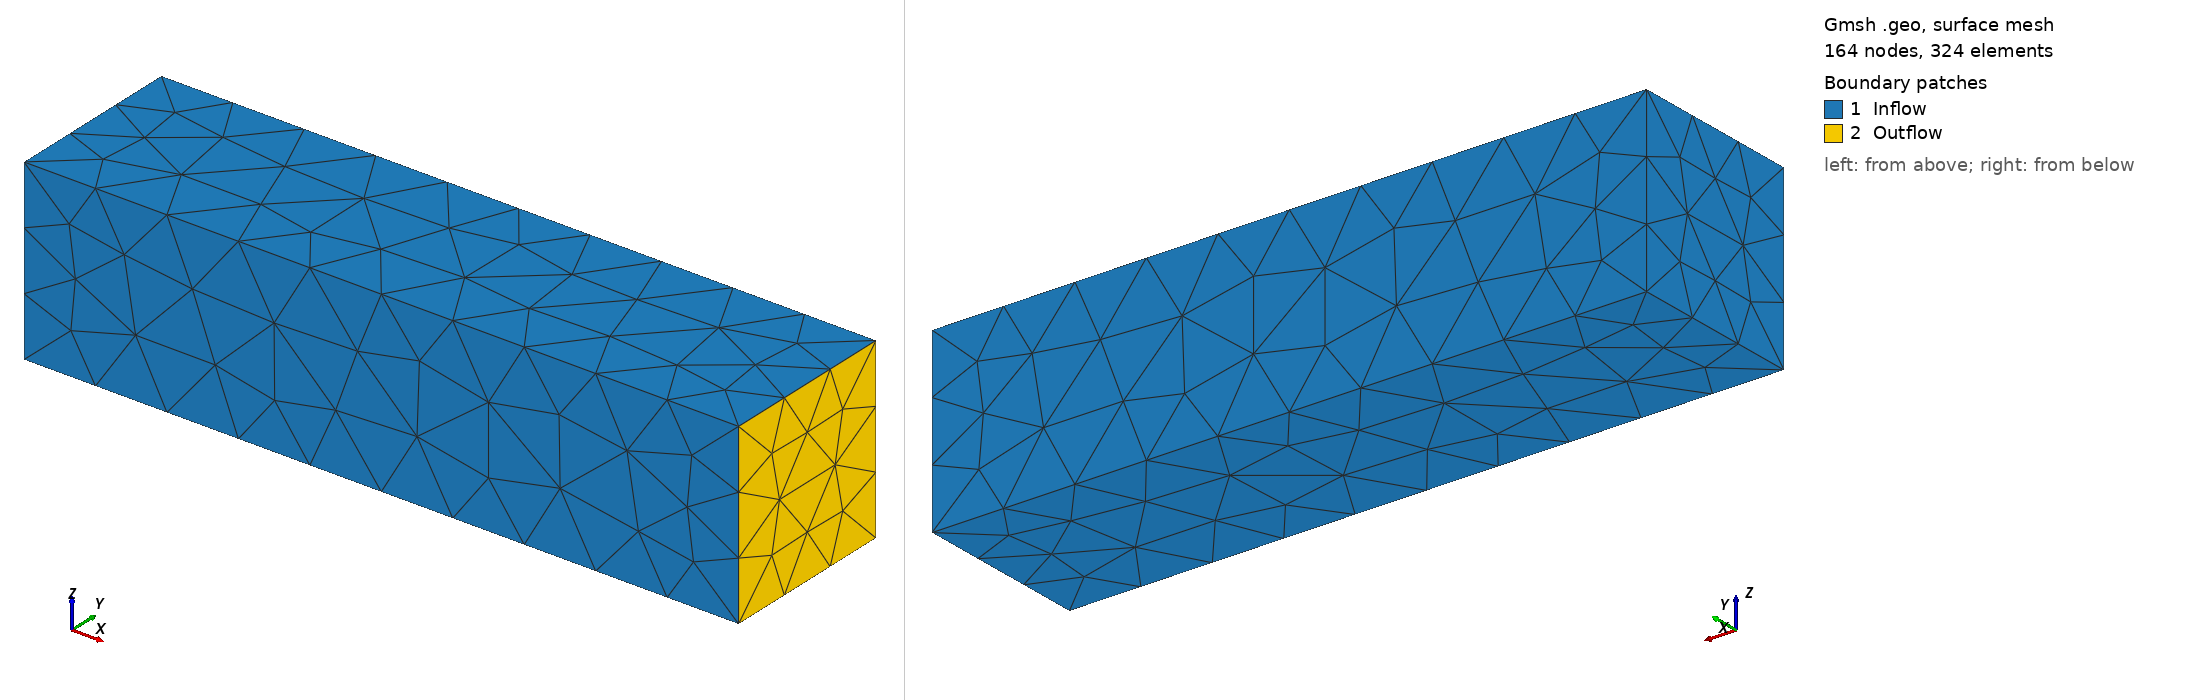

Gmsh geometry script, surface-meshed: 164 nodes, 324 surface elements. Boundary patches (legend numbers): 1 Inflow, 2 Outflow. Left view from above one corner, right view from below the opposite corner. Legend entries are the model's physical surfaces. The drawing asked Gmsh for element sizes between 1% and 20% of the model's largest extent; the script's own settings can give other sizes.

=== channel3D.geo (drawn) ===
// Gmsh project created on Mon Jun  2 09:27:48 2025
SetFactory("OpenCASCADE");
//+
Box(1) = {-1, -1, -1, 8, 2, 2};
//+
Surface Loop(2) = {5, 1, 3, 6, 2, 4};
//+
Volume(2) = {2};
//+
Physical Surface("Inflow", 2) = {5, 3, 4, 1, 6};
//+
Physical Surface("Outflow", 3) = {2};
//+
Physical Volume("Domain", 10) = {1};
